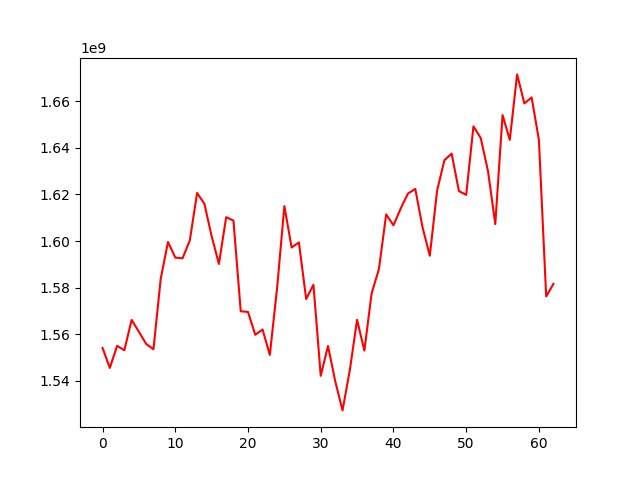

Values plotted in this chart, from the file beside it:
, 0
0, 1554149864
1, 1545572345
2, 1555038552
3, 1553145241
4, 1566185649
5, 1561049238
6, 1555858560
7, 1553590830
8, 1583844672
9, 1599624270
10, 1592907238
11, 1592595670
12, 1600269750
13, 1620610476
14, 1616019662
15, 1602087792
16, 1590179748
17, 1610230565
18, 1608783921
19, 1569892339
20, 1569582881
21, 1559782964
22, 1562074927
23, 1551139828
24, 1579847470
25, 1614972238
26, 1597231841
27, 1599409082
28, 1575128068
29, 1581254045
30, 1542184001
31, 1554990530
32, 1539793931
33, 1527350619
34, 1544628622
35, 1566212718
36, 1552997192
37, 1577593958
38, 1587951100
39, 1611436708
40, 1606749031
41, 1613991968
42, 1620374390
43, 1622355865
44, 1605867676
45, 1593690347
46, 1621598703
47, 1634654199
48, 1637523349
49, 1621448987
50, 1619820678
51, 1649210251
52, 1644205729
53, 1630006710
54, 1607254929
55, 1654032384
56, 1643400239
57, 1671488959
58, 1659047253
59, 1661613367
... 3 more rows
